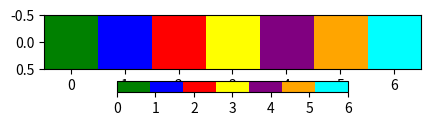

This chart was generated by the following Python code:
import matplotlib.pyplot as plt
import matplotlib.colors as mcolors
import numpy as np

# Assuming custom_colors_rgb and colormap are already defined
custom_colors_rgb = [
    (0, 128, 0),    # Green
    (0, 0, 255),    # Blue
    (255, 0, 0),    # Red
    (255, 255, 0),  # Yellow
    (128, 0, 128),  # Purple
    (255, 165, 0),  # Orange
    (0, 255, 255)   # Cyan
]

# Normalize RGB values to range [0, 1]
custom_colors_rgb = [(r / 255, g / 255, b / 255) for r, g, b in custom_colors_rgb]

# Create the colormap
colormap = mcolors.ListedColormap(custom_colors_rgb)

# Plot a colorbar to visualize the colormap
plt.figure(figsize=(8, 1))
plt.imshow(np.arange(7).reshape(1, -1), cmap=colormap)
plt.colorbar(ticks=np.arange(7), orientation='horizontal')
plt.show()
